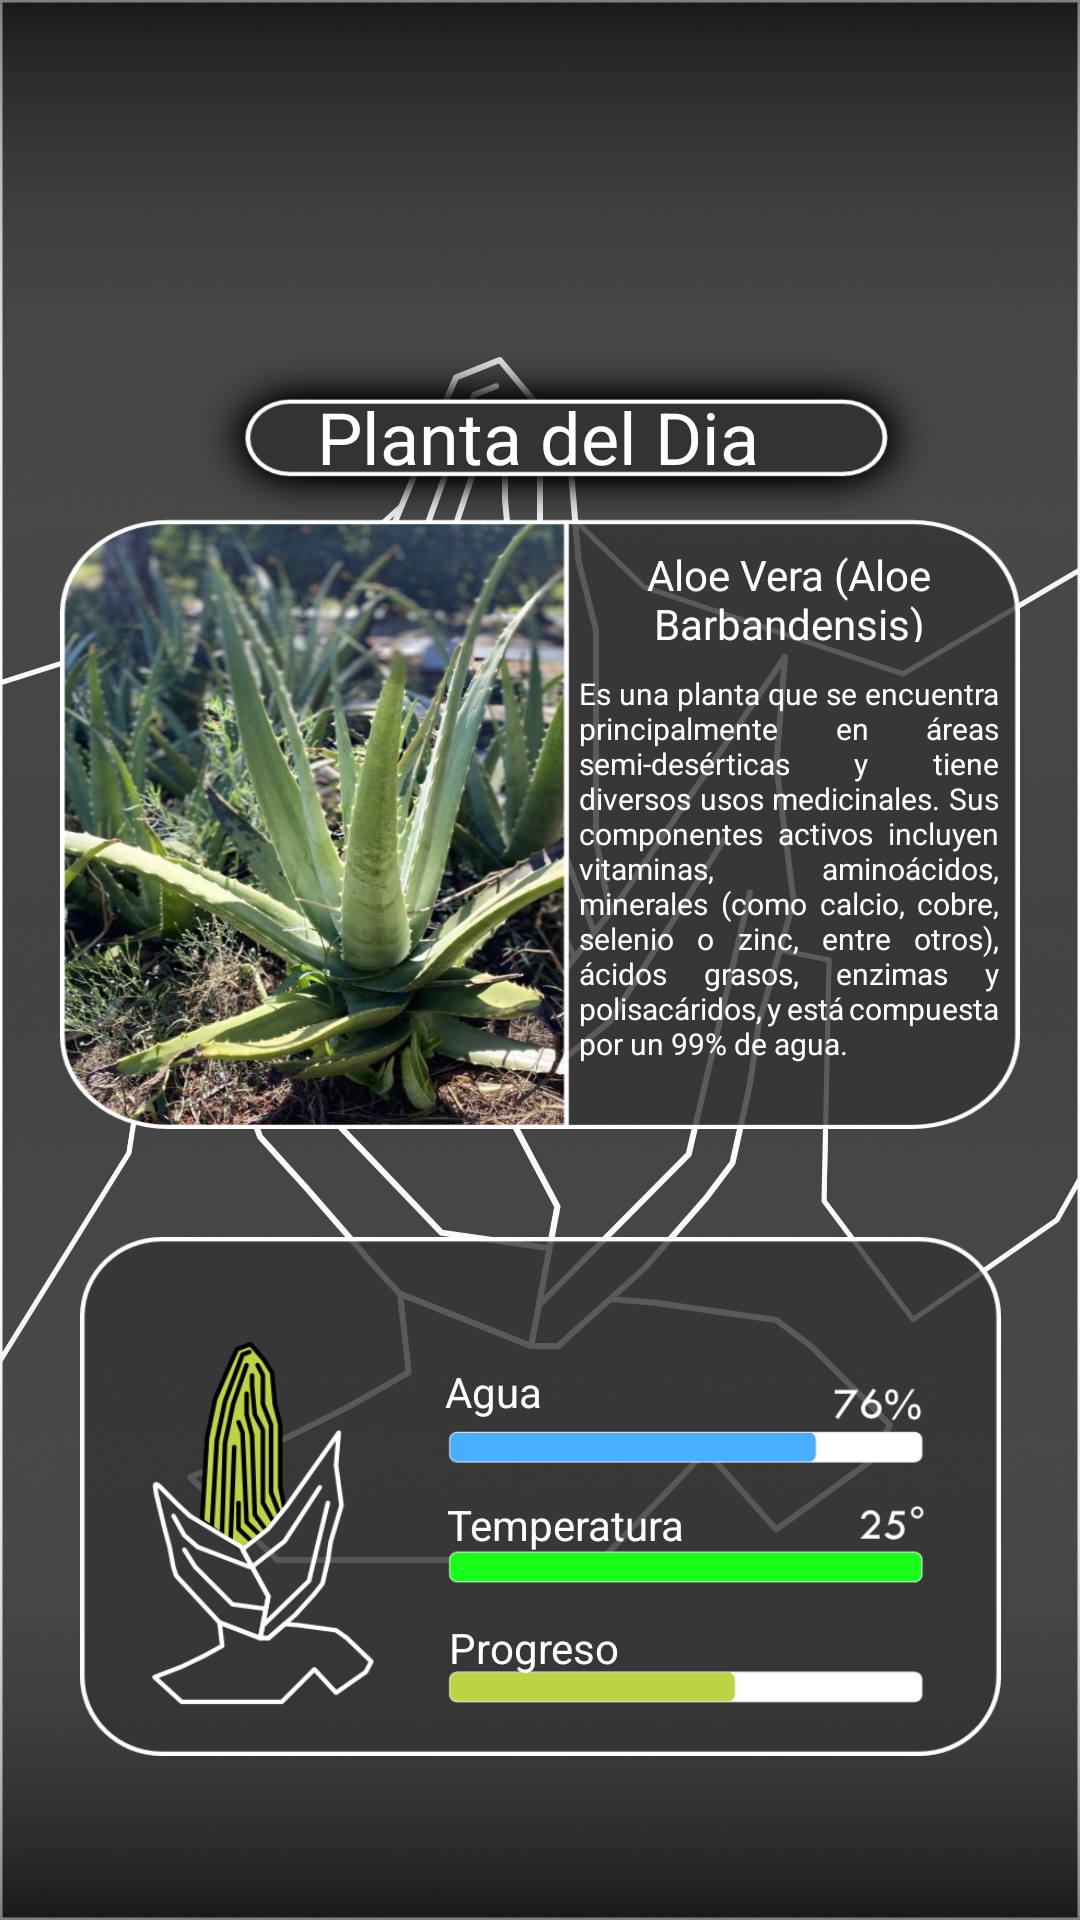

Android layout source for this screen:
<!-- AndroidManifest.xml: application theme Splash -->
<!-- res/layout/fragment_home.xml -->
<?xml version="1.0" encoding="utf-8"?>
<androidx.constraintlayout.widget.ConstraintLayout xmlns:android="http://schemas.android.com/apk/res/android"
    xmlns:app="http://schemas.android.com/apk/res-auto"
    xmlns:tools="http://schemas.android.com/tools"
    android:layout_width="match_parent"
    android:layout_height="match_parent"
    tools:context=".ui.home.HomeFragment">

    <ImageView
        android:id="@+id/imageView15"
        android:layout_width="wrap_content"
        android:layout_height="wrap_content"
        android:src="@drawable/basic_bg"
        app:layout_constraintBottom_toBottomOf="parent"
        app:layout_constraintEnd_toEndOf="parent"
        app:layout_constraintHorizontal_bias="0.0"
        app:layout_constraintStart_toStartOf="parent"
        app:layout_constraintTop_toTopOf="parent"
        app:layout_constraintVertical_bias="1.0" />

    <ImageButton
        android:id="@+id/button"
        android:layout_width="320dp"
        android:layout_height="264dp"
        android:adjustViewBounds="false"
        android:background="#00FFFFFF"
        android:scaleType="fitXY"
        android:src="@drawable/plantotd_bt"
        app:iconTint="#00FFFFFF"
        app:layout_constraintBottom_toBottomOf="parent"
        app:layout_constraintEnd_toEndOf="parent"
        app:layout_constraintStart_toStartOf="parent"
        app:layout_constraintTop_toTopOf="@+id/imageView15"
        app:layout_constraintVertical_bias="0.299" />

    <ImageButton
        android:id="@+id/button2"
        android:layout_width="307dp"
        android:layout_height="173dp"
        android:background="#00FFFFFF"
        android:scaleType="fitXY"
        android:src="@drawable/teosentlibars_bt"
        app:layout_constraintBottom_toBottomOf="parent"
        app:layout_constraintEnd_toEndOf="parent"
        app:layout_constraintStart_toStartOf="parent"
        app:layout_constraintTop_toBottomOf="@+id/button"
        app:layout_constraintVertical_bias="0.396" />

    <TextView
        android:id="@+id/Water"
        android:layout_width="wrap_content"
        android:layout_height="wrap_content"
        android:layout_alignParentStart="true"
        android:layout_alignParentBottom="true"
        android:layout_centerInParent="true"
        android:text="@string/Avocado_Water"
        android:textColor="#FFFFFF"
        android:textSize="14sp"
        app:layout_constraintBottom_toBottomOf="@+id/button2"
        app:layout_constraintEnd_toEndOf="@+id/button2"
        app:layout_constraintHorizontal_bias="0.443"
        app:layout_constraintStart_toStartOf="@+id/button2"
        app:layout_constraintTop_toTopOf="@+id/button2"
        app:layout_constraintVertical_bias="0.272" />

    <TextView
        android:id="@+id/Temperature"
        android:layout_width="wrap_content"
        android:layout_height="wrap_content"
        android:layout_alignParentStart="true"
        android:layout_alignParentBottom="true"
        android:layout_centerHorizontal="true"
        android:text="@string/Avocado_Temperature"
        android:textColor="#FFFFFF"
        android:textSize="14sp"
        app:layout_constraintBottom_toTopOf="@+id/Progress"
        app:layout_constraintEnd_toEndOf="@+id/button2"
        app:layout_constraintHorizontal_bias="0.537"
        app:layout_constraintStart_toStartOf="@+id/button2"
        app:layout_constraintTop_toBottomOf="@+id/Water"
        app:layout_constraintVertical_bias="0.538" />

    <TextView
        android:id="@+id/Progress"
        android:layout_width="wrap_content"
        android:layout_height="wrap_content"
        android:layout_alignParentStart="true"
        android:layout_alignParentBottom="true"
        android:layout_centerInParent="true"
        android:text="@string/Avocado_Progress"
        android:textColor="#FFFFFF"
        android:textSize="14sp"
        app:layout_constraintBottom_toBottomOf="@+id/button2"
        app:layout_constraintEnd_toEndOf="@+id/button2"
        app:layout_constraintHorizontal_bias="0.492"
        app:layout_constraintStart_toStartOf="@+id/button2"
        app:layout_constraintTop_toTopOf="@+id/button2"
        app:layout_constraintVertical_bias="0.827" />

    <TextView
        android:id="@+id/POTD"
        android:layout_width="wrap_content"
        android:layout_height="wrap_content"
        android:layout_alignParentStart="true"
        android:layout_alignParentBottom="true"
        android:layout_centerInParent="true"
        android:text="@string/POTD"
        android:textColor="#FFFFFF"
        android:textSize="24sp"
        app:layout_constraintBottom_toBottomOf="@+id/button"
        app:layout_constraintEnd_toEndOf="@+id/button"
        app:layout_constraintHorizontal_bias="0.497"
        app:layout_constraintStart_toStartOf="@+id/button"
        app:layout_constraintTop_toTopOf="@+id/button"
        app:layout_constraintVertical_bias="0.073" />

    <TextView
        android:id="@+id/Text_POTD"
        android:layout_width="140dp"
        android:layout_height="133dp"
        android:layout_alignParentStart="true"
        android:layout_alignParentBottom="true"
        android:layout_centerInParent="true"
        android:justificationMode="inter_word"
        android:text="@string/Text_POTD"
        android:textColor="#FFFFFF"
        android:textSize="10sp"
        app:layout_constraintBottom_toBottomOf="@+id/button"
        app:layout_constraintEnd_toEndOf="@+id/button"
        app:layout_constraintHorizontal_bias="0.961"
        app:layout_constraintStart_toStartOf="@+id/button"
        app:layout_constraintTop_toTopOf="@+id/button"
        app:layout_constraintVertical_bias="0.854" />

    <TextView
        android:id="@+id/Title_POTD"
        android:layout_width="140dp"
        android:layout_height="32dp"
        android:layout_alignParentStart="true"
        android:layout_alignParentBottom="true"
        android:layout_centerInParent="true"
        android:text="@string/Title_POTD"
        android:textAlignment="center"
        android:textColor="#FFFFFF"
        android:textSize="14sp"
        app:layout_constraintBottom_toBottomOf="@+id/button"
        app:layout_constraintEnd_toEndOf="@+id/button"
        app:layout_constraintHorizontal_bias="0.961"
        app:layout_constraintStart_toStartOf="@+id/button"
        app:layout_constraintTop_toTopOf="@+id/button"
        app:layout_constraintVertical_bias="0.301" />


</androidx.constraintlayout.widget.ConstraintLayout>
<!-- resources referenced by this layout -->
<resources>
  <!-- drawable basic_bg: png bitmap (drawable, 800700 bytes) -->
  <!-- drawable plantotd_bt: png bitmap (drawable, 597029 bytes) -->
  <!-- drawable teosentlibars_bt: png bitmap (drawable, 54257 bytes) -->
  <string name="Avocado_Progress">Progreso</string>
  <string name="Avocado_Temperature">Temperatura</string>
  <string name="Avocado_Water">Agua</string>
  <string name="POTD">Planta del Dia</string>
  <string name="Text_POTD">Es una planta que se encuentra principalmente en áreas semi-desérticas y tiene diversos usos medicinales. Sus componentes activos incluyen vitaminas, aminoácidos, minerales (como calcio, cobre, selenio o zinc, entre otros), ácidos grasos, enzimas y polisacáridos, y está compuesta por un 99% de agua.</string>
  <string name="Title_POTD">Aloe Vera
  (Aloe Barbandensis)
  </string>
  <style name="Splash" parent="Theme.MaterialComponents.NoActionBar">
          <item name="android:windowBackground">@drawable/splash_screen</item>
      </style>
  <!-- drawable splash_screen (drawable) -->
  <?xml version="1.0" encoding="utf-8"?>
  <layer-list xmlns:android="http://schemas.android.com/apk/res/android"
      android:opacity="opaque">
      <item android:drawable="@color/black" />
      <item>
          <bitmap
              android:gravity="center"
              android:src="@drawable/logosplash" />
      </item>
  </layer-list>
  <color name="black">#FF000000</color>
  <!-- drawable logosplash: png bitmap (drawable, 26627 bytes) -->
</resources>
